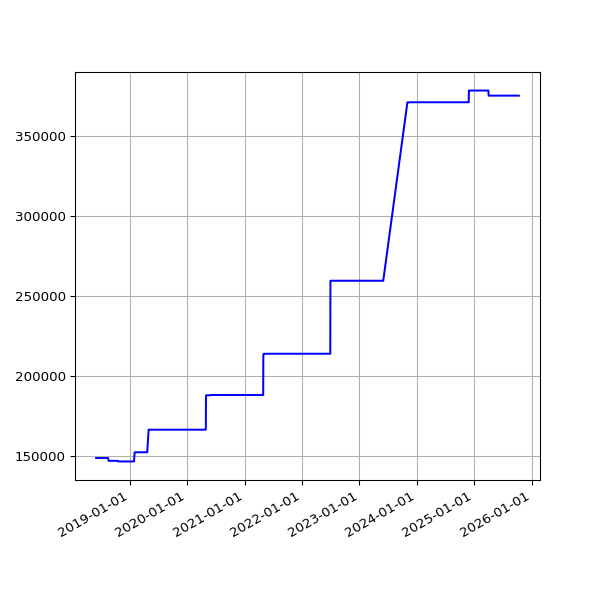

Source data for this figure (header and first rows):
date, value
2018-06-01 05:44:15 +0100, 148669
2018-06-04 05:24:39 +0100, 148669
2018-06-07 06:06:31 +0100, 148669
2018-06-25 05:53:05 +0100, 148669
2018-07-10 06:31:48 +0100, 148669
2018-07-16 06:27:33 +0100, 148669
2018-07-22 06:28:04 +0100, 148669
2018-07-25 06:33:35 +0100, 148669
2018-07-28 06:42:39 +0100, 148669
2018-08-01 06:05:11 +0100, 148669
2018-08-04 05:47:50 +0100, 148669
2018-08-07 06:16:22 +0100, 148669
2018-08-10 06:44:44 +0100, 148669
2018-08-13 06:18:24 +0100, 148669
2018-08-16 06:36:33 +0100, 148669
2018-08-19 06:01:25 +0100, 146922
2018-08-22 06:51:37 +0100, 146922
2018-08-25 06:24:08 +0100, 146922
2018-08-28 06:26:32 +0100, 146922
2018-09-01 05:58:49 +0100, 146922
2018-09-04 05:55:32 +0100, 146922
2018-09-07 05:52:57 +0100, 146922
2018-09-10 06:01:53 +0100, 146922
2018-09-13 05:45:39 +0100, 146922
2018-09-16 05:46:46 +0100, 146922
2018-09-19 06:33:00 +0100, 146922
2018-09-22 05:54:16 +0100, 146922
2018-09-25 05:59:08 +0100, 146922
2018-10-04 06:11:36 +0100, 146922
2018-10-07 06:27:15 +0100, 146922
2018-10-10 06:46:32 +0100, 146922
2018-10-13 05:53:53 +0100, 146922
2018-10-16 06:26:10 +0100, 146922
2018-10-19 07:06:25 +0100, 146535
2018-10-22 07:10:20 +0100, 146535
2018-10-25 06:00:59 +0100, 146535
2018-10-28 05:13:53 +0000, 146535
2018-11-01 06:49:27 +0000, 146535
2018-11-04 06:12:54 +0000, 146535
2018-11-07 06:03:06 +0000, 146535
2018-11-10 06:10:02 +0000, 146535
2018-11-13 06:13:10 +0000, 146535
2018-11-16 06:06:18 +0000, 146535
2018-11-19 06:13:27 +0000, 146535
2018-11-22 06:43:41 +0000, 146535
2018-11-25 06:14:56 +0000, 146535
2018-12-01 06:23:51 +0000, 146535
2018-12-04 07:04:53 +0000, 146535
2018-12-07 06:14:22 +0000, 146535
2018-12-10 06:27:57 +0000, 146535
2018-12-13 06:31:09 +0000, 146535
2018-12-16 06:21:57 +0000, 146535
2018-12-19 06:31:52 +0000, 146535
2018-12-22 06:31:39 +0000, 146535
2018-12-25 06:50:52 +0000, 146535
2018-12-28 07:09:18 +0000, 146535
2019-01-01 06:51:12 +0000, 146535
2019-01-04 07:45:52 +0000, 146535
2019-01-07 06:36:52 +0000, 146535
2019-01-10 07:00:20 +0000, 146535
... 1,825 more rows
